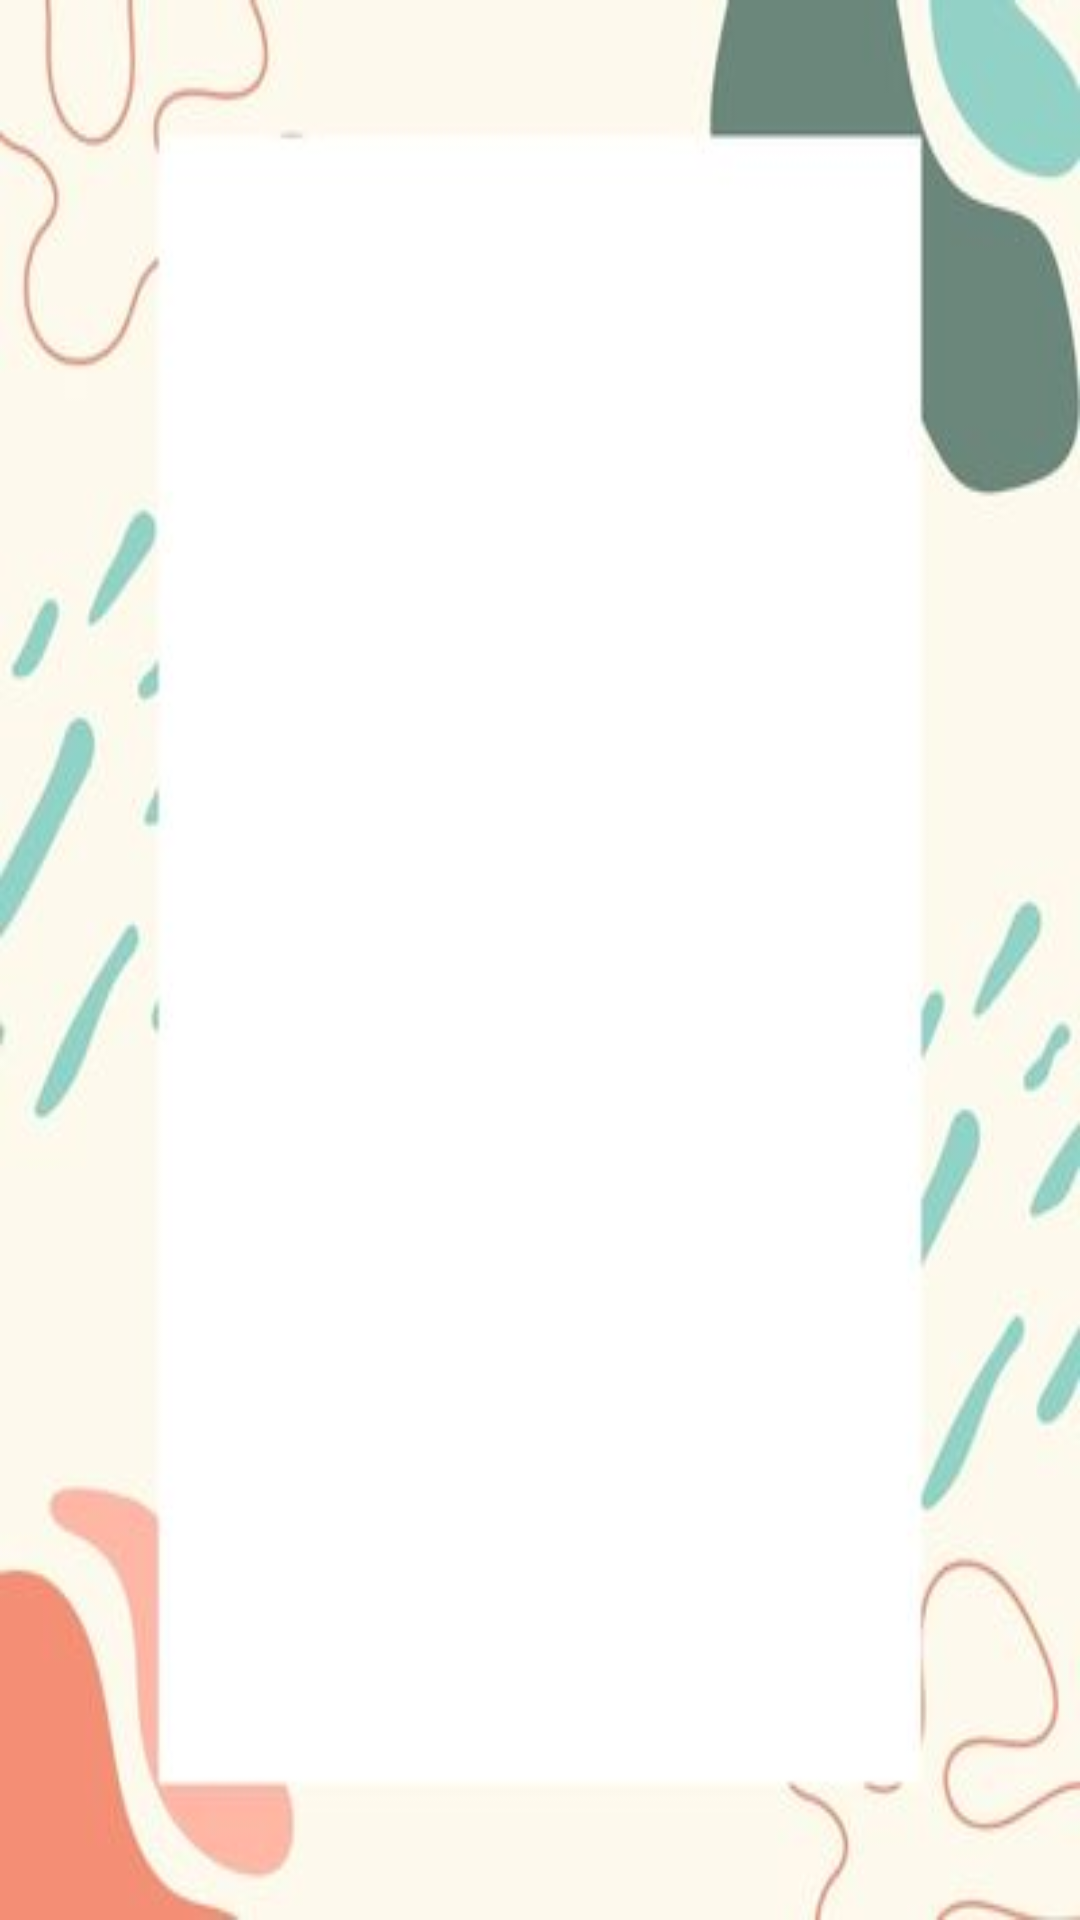

Reconstruct the res/layout file that produces this screen, plus the resources it refers to.
<!-- AndroidManifest.xml: application theme AppTheme -->
<!-- res/layout/grid_element.xml -->
<?xml version="1.0" encoding="utf-8"?>
<androidx.constraintlayout.widget.ConstraintLayout xmlns:android="http://schemas.android.com/apk/res/android"
    android:layout_width="match_parent"
    android:layout_height="match_parent"
    xmlns:app="http://schemas.android.com/apk/res-auto"
    android:gravity="center"
    android:background="@drawable/frame"
    android:padding="2dp">

    <ImageView
        android:id="@+id/gridImageView"
        android:layout_width="0dp"
        android:layout_height="0dp"
        app:layout_constraintTop_toTopOf="parent"
        app:layout_constraintStart_toStartOf="parent"
        app:layout_constraintEnd_toEndOf="parent"
        app:layout_constraintDimensionRatio="H,4:5"
        android:scaleType="centerCrop"

        />
</androidx.constraintlayout.widget.ConstraintLayout>
<!-- resources referenced by this layout -->
<resources>
  <!-- drawable frame: jpg bitmap (drawable-xxxhdpi, 15141 bytes) -->
  <style name="AppTheme" parent="Theme.AppCompat.Light.NoActionBar">
          
          <item name="colorPrimary">@color/colorPrimary</item>
          <item name="colorPrimaryDark">@color/colorPrimaryDark</item>
          <item name="colorAccent">@color/colorAccent</item>
  
      </style>
  <color name="colorPrimary">#465881</color>
  <color name="colorPrimaryDark">#1b2a49</color>
  <color name="colorAccent">#00909e</color>
</resources>
